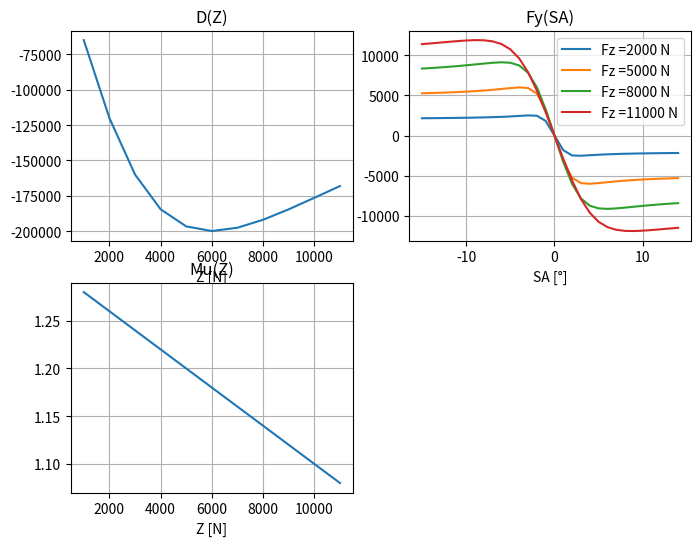

Reproduce this figure in Python.
import numpy as np
from matplotlib import pyplot as plt


Z = np.arange(1000,12000,1000)
SA = np.arange(-15,15,1)

Fnomin = 5000

#def f(Pky1, Pky2, Pdy1, Pdy2, Pcy1, Pey1, Pey2):
Pky1 = -40
Pky2 = 1.2
Pdy1 = 1.2
Pdy2 = -0.1
Pcy1 = 1.4
Pey1 = -1
Pey2 = 0

f = plt.figure(figsize=(8,6))
ax = f.add_subplot(221)
ax2 = f.add_subplot(222)
ax3 = f.add_subplot(223)
Ky = Pky1*Fnomin*np.sin(2*np.arctan(Z/(Pky2*Fnomin)))
ax.plot(Z, Ky, '-')
ax.grid()
ax.set_title("D(Z)")
ax.set_xlabel("Z [N]")
#ax.set_ylabel("Cornering stiffness [N/rad]")

Muy = Pdy1 + Pdy2*(Z-Fnomin)/Fnomin
ax3.plot(Z, Muy, '-')
ax3.grid()
ax3.set_title("Mu(Z)")
ax3.set_xlabel("Z [N]")

for Fz in [2000, 5000, 8000, 11000]:
    D = (Pdy1 + Pdy2*(Fz-Fnomin)/Fnomin)*Fz
    B = Pky1*Fnomin*np.sin(2*np.arctan(Fz/(Pky2*Fnomin)))/D/Pcy1
    E = Pey1 + Pey2*(Fz-Fnomin)/Fnomin
    Fy = D*np.sin(Pcy1*np.arctan(B*SA*(np.pi/180) - E*(B*SA*(np.pi/180) - np.arctan(B*SA*(np.pi/180)))))
    
    ax2.plot(SA, Fy, '-', label="Fz ="+str(Fz)+" N")
ax2.legend()
ax2.grid()
ax2.set_title("Fy(SA)")
ax2.set_xlabel("SA [°]")
#ax2.set_ylabel("Fy [N]")
